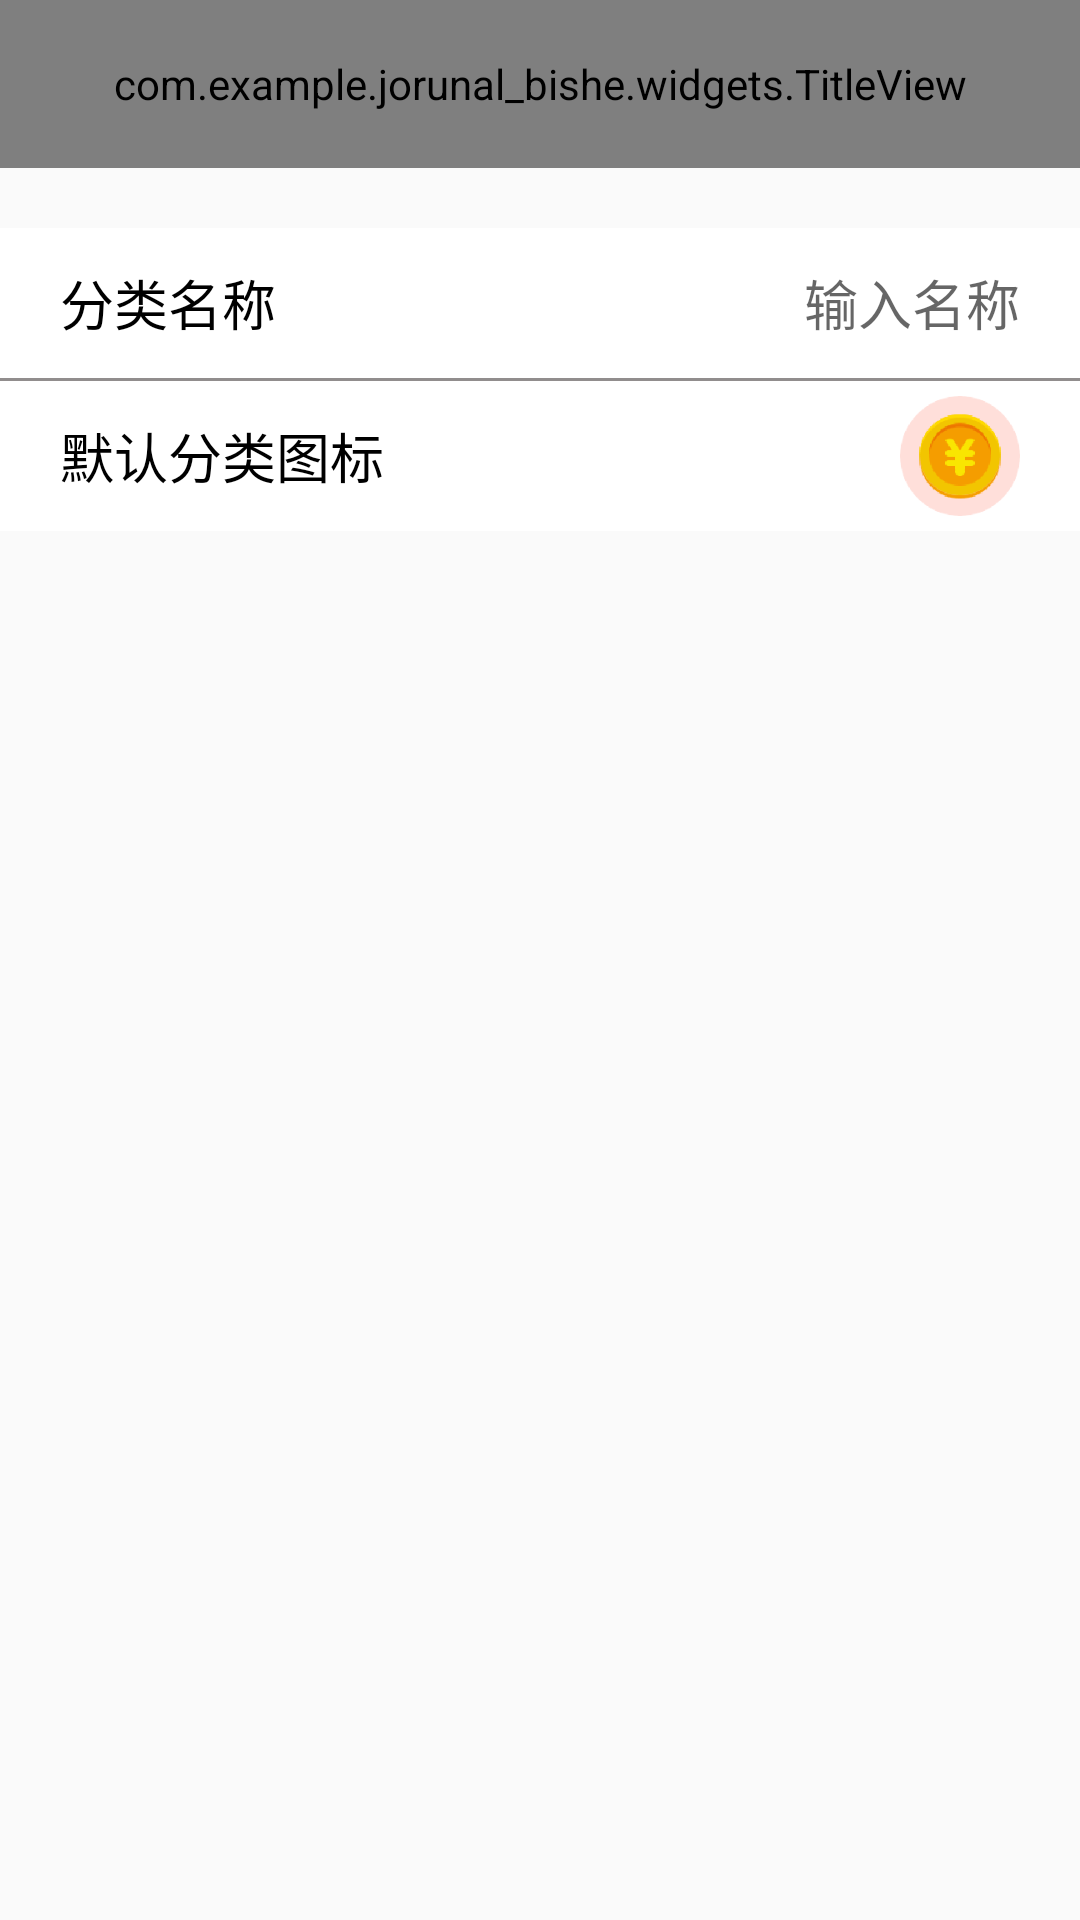

The Android layout XML behind this screen, and the referenced resources:
<!-- AndroidManifest.xml: application theme Theme.Design.Light.NoActionBar -->
<!-- res/layout/activity_new_classify.xml -->
<?xml version="1.0" encoding="utf-8"?>
<LinearLayout
    xmlns:android="http://schemas.android.com/apk/res/android"
    xmlns:app="http://schemas.android.com/apk/res-auto"
    xmlns:tools="http://schemas.android.com/tools"
    android:layout_width="match_parent"
    android:layout_height="match_parent"
    android:orientation="vertical"
    tools:context=".mine.NewClassifyActivity">

    <com.example.jorunal_bishe.widgets.TitleView
        android:id="@+id/tv_title"
        android:layout_width="match_parent"
        android:layout_height="?attr/actionBarSize"/>

    <LinearLayout
        android:layout_width="match_parent"
        android:layout_height="wrap_content"
        android:layout_marginTop="20dp"
        android:orientation="vertical">

        <RelativeLayout
            android:layout_width="match_parent"
            android:layout_height="50dp"
            android:background="@color/white"
            android:orientation="horizontal">

            <TextView
                android:layout_width="wrap_content"
                android:layout_height="wrap_content"
                android:layout_centerVertical="true"
                android:layout_marginLeft="20dp"
                android:text="@string/classify_name"
                android:textColor="@color/black"
                android:textSize="@dimen/main_text_size"/>

            <EditText
                android:id="@+id/et_name"
                android:layout_width="wrap_content"
                android:layout_height="wrap_content"
                android:layout_alignParentRight="true"
                android:layout_centerVertical="true"
                android:layout_marginRight="20dp"
                android:background="@null"
                android:hint="@string/input_name"
                android:textSize="@dimen/main_text_size"/>
        </RelativeLayout>

        <View
            android:layout_width="match_parent"
            android:layout_height="1dp"
            android:background="@color/assist_text_color"/>

        <RelativeLayout
            android:layout_width="match_parent"
            android:layout_height="50dp"
            android:background="@color/white"
            android:orientation="horizontal">

            <TextView
                android:layout_width="wrap_content"
                android:layout_height="wrap_content"
                android:layout_centerVertical="true"
                android:layout_marginLeft="20dp"
                android:text="@string/default_classify_icon"
                android:textColor="@color/black"
                android:textSize="@dimen/main_text_size"/>

            <ImageView
                android:id="@+id/iv_icon"
                android:layout_width="40dp"
                android:layout_height="40dp"
                android:layout_alignParentRight="true"
                android:layout_centerVertical="true"
                android:layout_marginRight="20dp"
                android:src="@mipmap/icon_zysr_jzsr"/>
        </RelativeLayout>
    </LinearLayout>
</LinearLayout>
<!-- resources referenced by this layout -->
<resources>
  <color name="assist_text_color">#918d8d</color>
  <color name="black">#FF000000</color>
  <color name="white">#FFFFFFFF</color>
  <dimen name="main_text_size">18dp</dimen>
  <!-- mipmap icon_zysr_jzsr: png bitmap (mipmap-xxhdpi, 3326 bytes) -->
  <string name="classify_name">分类名称</string>
  <string name="default_classify_icon">默认分类图标</string>
  <string name="input_name">输入名称</string>
</resources>
